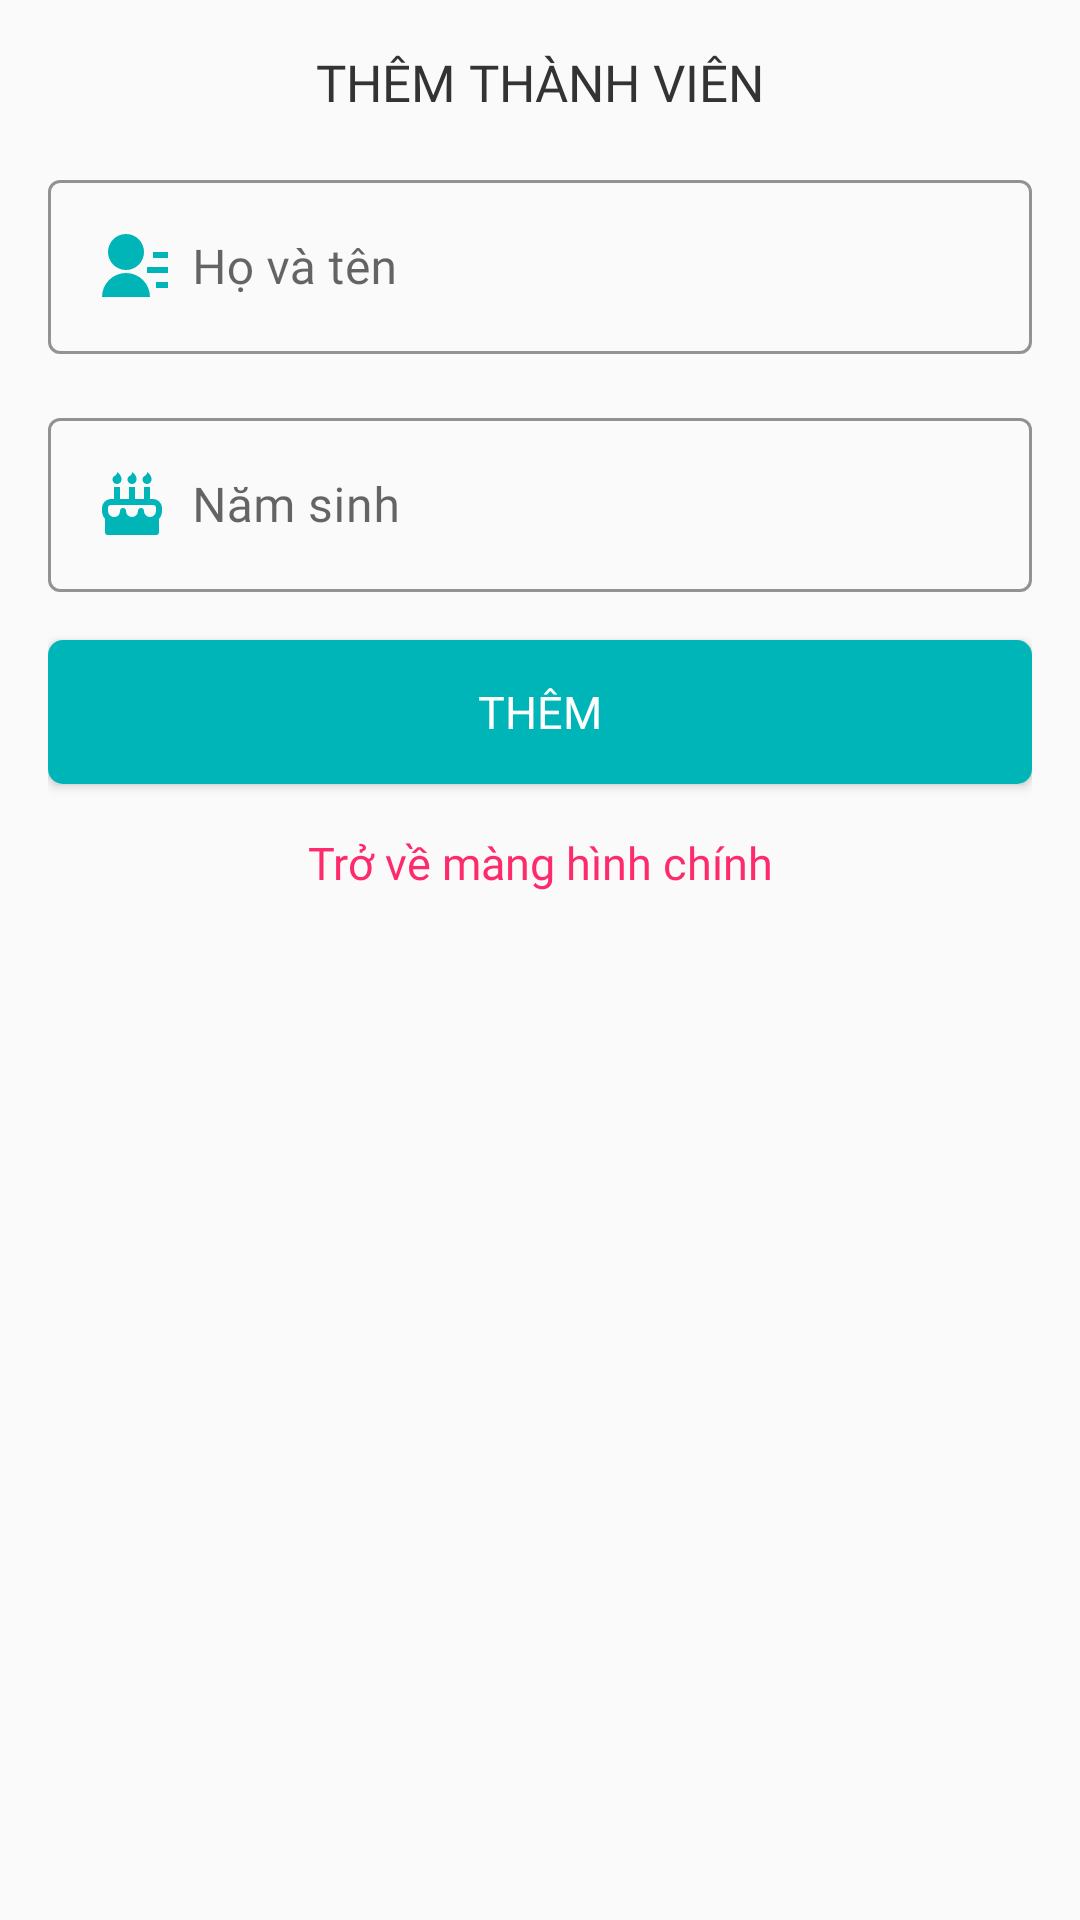

This screen was rendered from an Android layout file. Write that file and the resources it references.
<!-- AndroidManifest.xml: application theme Theme.ProjectLibManna -->
<!-- res/layout/layout_dialog_them_thanhvien.xml -->
<?xml version="1.0" encoding="utf-8"?>
<LinearLayout xmlns:android="http://schemas.android.com/apk/res/android"
    xmlns:app="http://schemas.android.com/apk/res-auto"
    xmlns:tools="http://schemas.android.com/tools"
    android:layout_width="match_parent"
    android:layout_height="wrap_content"
    android:background="@drawable/bgr_dialog_rd5_white"
    android:orientation="vertical"
    android:paddingStart="16dp"
    android:paddingTop="16dp"
    android:paddingEnd="16dp">

    <TextView
        android:id="@+id/textView7"
        android:layout_width="match_parent"
        android:layout_height="wrap_content"
        android:background="@drawable/bgr_dialog_rd5_white"
        android:fontFamily="@font/inter_bold"
        android:gravity="center"
        android:text="@string/them_thanh_vien"
        android:textAllCaps="true"
        android:textColor="@color/textColor"
        android:textSize="17sp" />

    <LinearLayout
        android:layout_width="match_parent"
        android:layout_height="wrap_content"
        android:orientation="vertical"
        android:theme="@style/Theme.MaterialComponents.DayNight.DarkActionBar">

        <com.google.android.material.textfield.TextInputLayout
            android:id="@+id/tilHoVaTen"
            style="@style/Widget.MaterialComponents.TextInputLayout.OutlinedBox"
            android:layout_width="match_parent"
            android:layout_height="match_parent"
            android:layout_marginTop="16dp"
            app:boxStrokeColor="@color/ColorTeal"
            app:hintTextColor="@color/ColorTeal">

            <com.google.android.material.textfield.TextInputEditText
                android:fontFamily="@font/inter_regular"
                android:layout_width="match_parent"
                android:layout_height="wrap_content"
                android:drawableStart="@drawable/ic_contacts_teall"
                android:drawablePadding="8dp"
                android:hint="@string/ho_va_ten"
                android:inputType="textPersonName" />
        </com.google.android.material.textfield.TextInputLayout>

        <com.google.android.material.textfield.TextInputLayout
            android:id="@+id/tilNamSinh"
            style="@style/Widget.MaterialComponents.TextInputLayout.OutlinedBox"
            android:layout_width="match_parent"
            android:layout_height="match_parent"
            android:layout_marginTop="16dp"
            app:boxStrokeColor="@color/ColorTeal"
            app:hintTextColor="@color/ColorTeal">

            <com.google.android.material.textfield.TextInputEditText
                android:fontFamily="@font/inter_regular"
                android:layout_width="match_parent"
                android:layout_height="wrap_content"
                android:drawableStart="@drawable/ic_birthday_teal_24"
                android:drawablePadding="8dp"
                android:hint="@string/nam_sinh"
                android:inputType="number" />
        </com.google.android.material.textfield.TextInputLayout>
    </LinearLayout>

    <Button
        android:id="@+id/btnUpdateThanhVien"
        android:layout_width="match_parent"
        android:layout_height="wrap_content"
        android:layout_marginTop="16dp"
        android:background="@drawable/bgr_btn_rd5_teal"
        android:fontFamily="@font/inter_bold"
        android:text="@string/them_moi"
        android:textColor="@color/white"
        android:textSize="15sp" />

    <Button
        android:id="@+id/btnBackScreenMain"
        style="@style/Widget.MaterialComponents.Button.TextButton"
        android:layout_width="match_parent"
        android:layout_height="wrap_content"
        android:fontFamily="@font/inter_regular"
        android:padding="16dp"
        android:text="Trở về màng hình chính"
        android:textAllCaps="false"
        android:textColor="@color/red"
        android:textSize="15sp"
        tools:ignore="HardcodedText" />
</LinearLayout>
<!-- resources referenced by this layout -->
<resources>
  <color name="ColorTeal">#00B5B8</color>
  <color name="red">#FE2B6C</color>
  <color name="textColor">#333333</color>
  <color name="white">#FFFFFFFF</color>
  <!-- drawable bgr_btn_rd5_teal (drawable) -->
  <?xml version="1.0" encoding="utf-8"?>
  <shape xmlns:android="http://schemas.android.com/apk/res/android">
      <solid android:color="@color/ColorTeal"/>
      <corners android:radius="5dp"/>
  </shape>
  <!-- drawable ic_birthday_teal_24 (drawable) -->
  <vector xmlns:android="http://schemas.android.com/apk/res/android"
      android:width="24dp"
      android:height="24dp"
      android:viewportWidth="24"
      android:viewportHeight="24">
    <path
        android:fillColor="@color/ColorTeal"
        android:pathData="M8,6v3.999h3L11,6h2v3.999h3L16,6h2v3.999L19,10a3,3 0,0 1,2.995 2.824L22,13v1c0,1.014 -0.377,1.94 -0.999,2.645L21,21a1,1 0,0 1,-1 1L4,22a1,1 0,0 1,-1 -1v-4.36a4.025,4.025 0,0 1,-0.972 -2.182l-0.022,-0.253L2,14v-1a3,3 0,0 1,2.824 -2.995L5,10l1,-0.001L6,6h2zM19,12L5,12a1,1 0,0 0,-0.993 0.883L4,13v0.971l0.003,0.147A2,2 0,0 0,6 16a1.999,1.999 0,0 0,1.98 -1.7l0.015,-0.153 0.005,-0.176c0.036,-1.248 1.827,-1.293 1.989,-0.134l0.01,0.134 0.004,0.147a2,2 0,0 0,3.992 0.031l0.012,-0.282c0.124,-1.156 1.862,-1.156 1.986,0l0.012,0.282a2,2 0,0 0,3.99 0L20,14v-1a1,1 0,0 0,-0.883 -0.993L19,12zM7,1c1.32,0.871 1.663,2.088 1.449,2.888a1.5,1.5 0,0 1,-2.898 -0.776C5.85,2.002 7,2.5 7,1zM12,1c1.32,0.871 1.663,2.088 1.449,2.888a1.5,1.5 0,1 1,-2.898 -0.776C10.85,2.002 12,2.5 12,1zM17,1c1.32,0.871 1.663,2.088 1.449,2.888a1.5,1.5 0,1 1,-2.898 -0.776C15.85,2.002 17,2.5 17,1z"/>
  </vector>
  <!-- drawable ic_contacts_teall (drawable) -->
  <vector xmlns:android="http://schemas.android.com/apk/res/android"
      android:width="24dp"
      android:height="24dp"
      android:viewportWidth="24"
      android:viewportHeight="24">
    <path
        android:fillColor="@color/ColorTeal"
        android:pathData="M2,22a8,8 0,1 1,16 0L2,22zM10,13c-3.315,0 -6,-2.685 -6,-6s2.685,-6 6,-6 6,2.685 6,6 -2.685,6 -6,6zM20,17h4v2h-4v-2zM17,12h7v2h-7v-2zM19,7h5v2h-5L19,7z"/>
  </vector>
  <string name="ho_va_ten">Họ và tên</string>
  <string name="nam_sinh">Năm sinh</string>
  <string name="them_moi">Thêm</string>
  <string name="them_thanh_vien">Thêm thành viên</string>
  <style name="Theme.ProjectLibManna" parent="Theme.AppCompat.DayNight.NoActionBar">
          
          <item name="colorPrimary">@color/ColorTeal</item>
          <item name="colorPrimaryVariant">@color/ColorTeal</item>
          <item name="colorOnPrimary">@color/black</item>
          
          <item name="colorSecondary">@color/teal_200</item>
          <item name="colorSecondaryVariant">@color/teal_700</item>
          <item name="colorOnSecondary">@color/black</item>
          
          <item name="android:statusBarColor" tools:targetApi="l">?attr/colorPrimaryVariant</item>
          
      </style>
  <color name="black">#FF000000</color>
  <color name="teal_200">#FF03DAC5</color>
  <color name="teal_700">#FF018786</color>
</resources>
